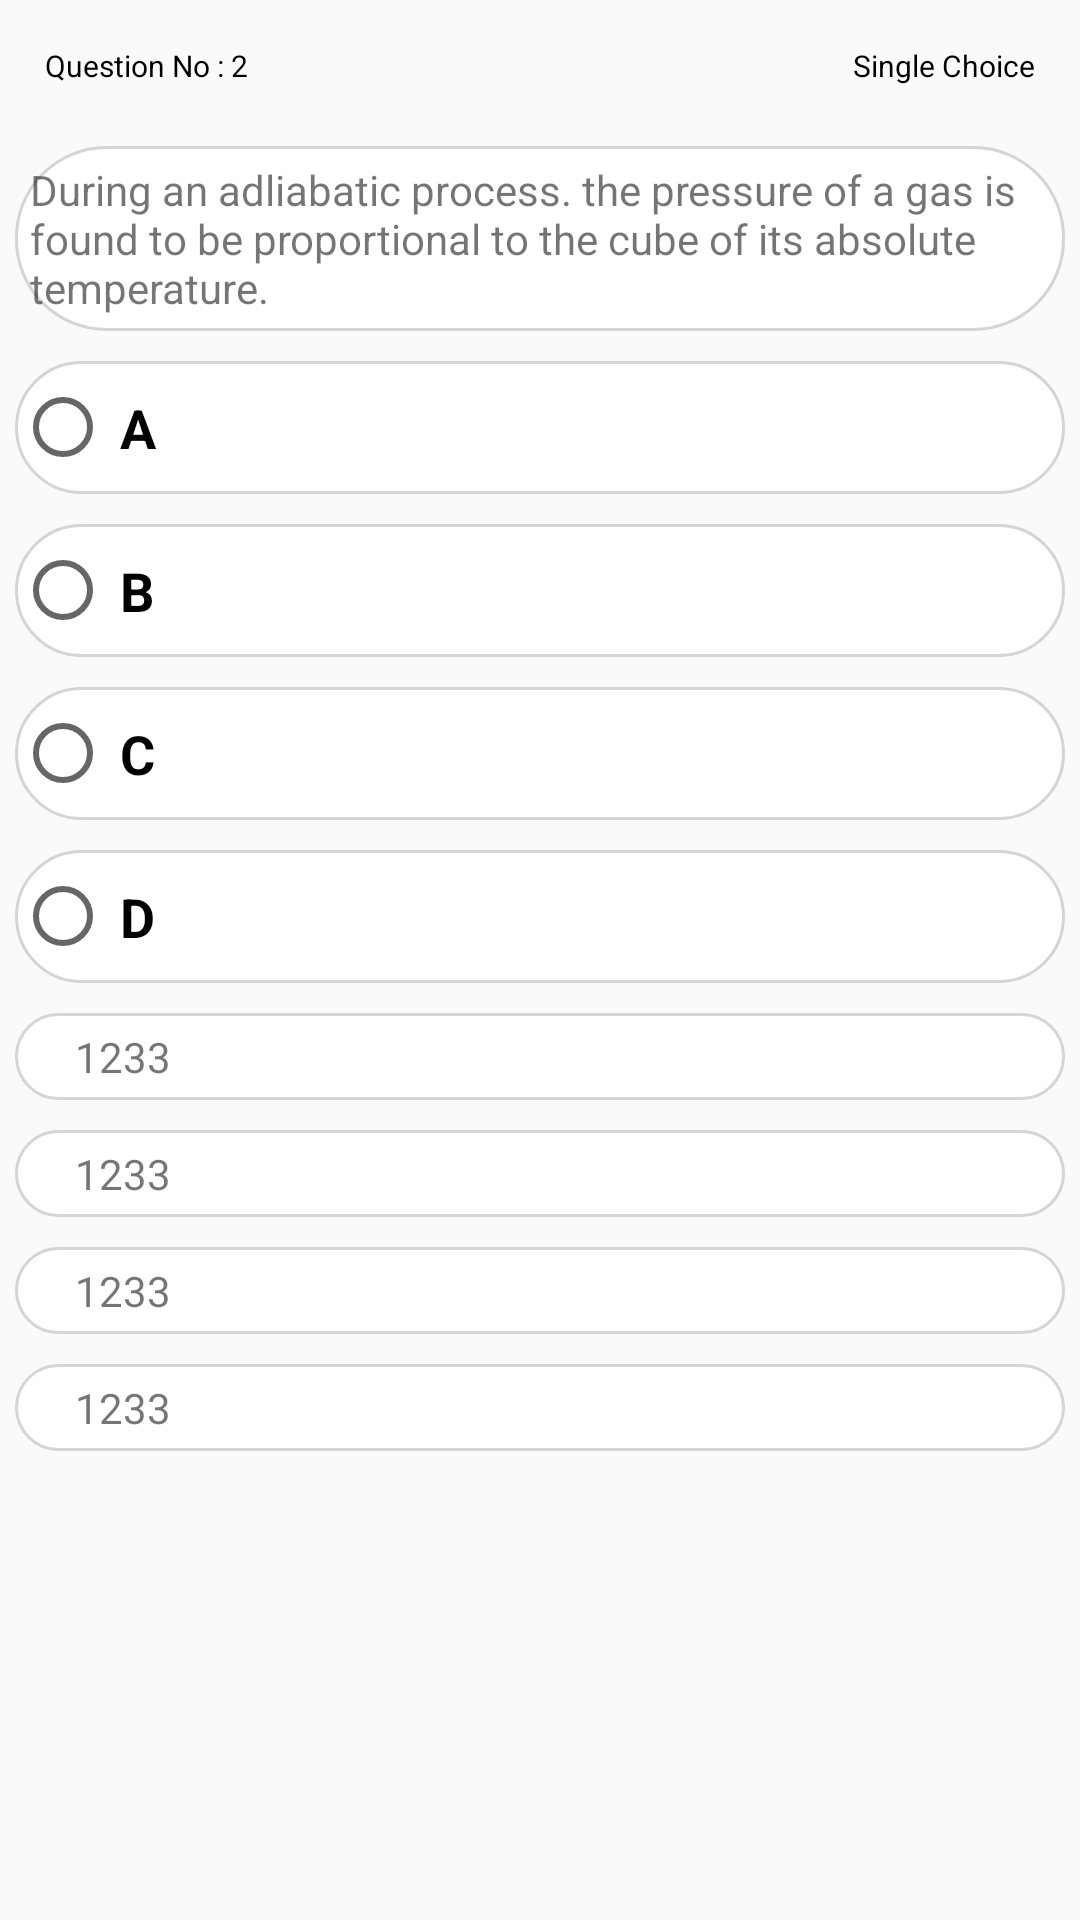

Android layout source for this screen:
<!-- AndroidManifest.xml: application theme AppTheme -->
<!-- res/layout/pager_item.xml -->
<?xml version="1.0" encoding="utf-8"?>
<LinearLayout xmlns:android="http://schemas.android.com/apk/res/android"
    xmlns:tools="http://schemas.android.com/tools"
    android:orientation="vertical"
    android:layout_width="match_parent"
    android:layout_height="match_parent"
    android:padding="5dp">

    <RelativeLayout
        android:layout_width="match_parent"
        android:layout_height="wrap_content"
        android:layout_margin="10dp">


        <TextView
            android:id="@+id/txtQuestionNo"
            android:layout_width="wrap_content"
            android:layout_height="wrap_content"
            android:layout_alignParentLeft="true"
            android:layout_alignParentStart="true"
            android:layout_alignParentTop="true"
            android:text="Question No : 2"
            android:textColor="@android:color/black"
            android:textSize="10sp"
            tools:ignore="SmallSp" />

        <TextView
            android:id="@+id/textView12"
            android:layout_width="wrap_content"
            android:layout_height="wrap_content"
            android:layout_alignParentEnd="true"
            android:layout_alignParentRight="true"
            android:layout_alignParentTop="true"
            android:text="Single Choice"
            android:textColor="@android:color/black"
            android:textSize="10sp"
            tools:ignore="SmallSp"
            />
    </RelativeLayout>

    <TextView
        android:layout_width="match_parent"
        android:layout_height="wrap_content"
        android:id="@+id/txtQuestion"
        android:layout_marginTop="10dp"
        android:padding="5dp"
        android:background="@drawable/rounded_corners"
        android:text="@string/during_an_adliabatic_process_the_pressure_of_a_gas_is_found_to_be_proportional_to_the_cube_of_its_absolute_temperature"/>

    <RadioGroup
        android:layout_width="match_parent"
        android:layout_height="wrap_content"
        android:orientation="vertical"
        android:id="@+id/rg">

        <RadioButton
            android:id="@+id/rbA"
            android:layout_width="match_parent"
            android:layout_height="wrap_content"
            android:text="A"
            android:textSize="18sp"
            android:paddingLeft="3dp"
            android:paddingTop="10dp"
            android:paddingBottom="10dp"
            android:textStyle="bold"
            android:layout_marginTop="10dp"
            android:background="@drawable/rounded_corners"
            android:paddingStart="3dp" />
        <RadioButton
            android:id="@+id/rbB"
            android:layout_width="match_parent"
            android:layout_height="wrap_content"
            android:text="B"
            android:textSize="18sp"
            android:paddingLeft="3dp"
            android:paddingTop="10dp"
            android:paddingBottom="10dp"
            android:textStyle="bold"
            android:layout_marginTop="10dp"
            android:background="@drawable/rounded_corners"
            />
        <RadioButton
            android:id="@+id/rbC"
            android:layout_width="match_parent"
            android:layout_height="wrap_content"
            android:text="C"
            android:textSize="18sp"
            android:paddingLeft="3dp"
            android:paddingTop="10dp"
            android:paddingBottom="10dp"
            android:textStyle="bold"
            android:layout_marginTop="10dp"
            android:background="@drawable/rounded_corners"
            />

        <RadioButton
            android:id="@+id/rbD"
            android:layout_width="match_parent"
            android:layout_height="wrap_content"
            android:text="D"
            android:textSize="18sp"
            android:paddingLeft="3dp"
            android:paddingTop="10dp"
            android:paddingBottom="10dp"
            android:textStyle="bold"
            android:layout_marginTop="10dp"
            android:background="@drawable/rounded_corners"
            />


        <LinearLayout
            android:layout_width="match_parent"
            android:layout_height="wrap_content"
            android:orientation="horizontal"
            android:layout_marginTop="10dp"
            android:gravity="center_vertical"
            android:padding="5dp"
            android:id="@+id/parentLayout"
            android:background="@drawable/rounded_corners">



            <TextView
                android:layout_width="wrap_content"
                android:layout_height="wrap_content"
                android:text="1233"
                android:layout_marginLeft="15dp"/>

        </LinearLayout>
        <LinearLayout
            android:layout_width="match_parent"
            android:layout_height="wrap_content"
            android:orientation="horizontal"
            android:layout_marginTop="10dp"
            android:gravity="center_vertical"
            android:padding="5dp"
            android:background="@drawable/rounded_corners">



            <TextView
                android:layout_width="wrap_content"
                android:layout_height="wrap_content"
                android:text="1233"
                android:layout_marginLeft="15dp"/>

        </LinearLayout>
        <LinearLayout
            android:layout_width="match_parent"
            android:layout_height="wrap_content"
            android:orientation="horizontal"
            android:layout_marginTop="10dp"
            android:gravity="center_vertical"
            android:padding="5dp"
            android:background="@drawable/rounded_corners">



            <TextView
                android:layout_width="wrap_content"
                android:layout_height="wrap_content"
                android:text="1233"
                android:layout_marginLeft="15dp"/>

        </LinearLayout>
        <LinearLayout
            android:layout_width="match_parent"
            android:layout_height="wrap_content"
            android:orientation="horizontal"
            android:layout_marginTop="10dp"
            android:gravity="center_vertical"
            android:padding="5dp"
            android:background="@drawable/rounded_corners">



            <TextView
                android:layout_width="wrap_content"
                android:layout_height="wrap_content"
                android:text="1233"
                android:layout_marginLeft="15dp"/>

        </LinearLayout>

    </RadioGroup>
</LinearLayout>
<!-- resources referenced by this layout -->
<resources>
  <!-- drawable rounded_corners (drawable-xxxhdpi) -->
  <?xml version="1.0" encoding="UTF-8"?>
  <shape xmlns:android="http://schemas.android.com/apk/res/android">
      <solid android:color="#fff"/>
      <stroke android:width="1dp" android:color="#96bababa" />
      <corners android:radius="30dp"/>
      <padding android:left="0dp" android:top="0dp" android:right="0dp" android:bottom="0dp" />
  </shape>
  <string name="during_an_adliabatic_process_the_pressure_of_a_gas_is_found_to_be_proportional_to_the_cube_of_its_absolute_temperature">During an adliabatic process. the pressure of a gas is found to be proportional to the cube of its absolute temperature.</string>
  <style name="AppTheme" parent="Theme.AppCompat.Light.DarkActionBar">
          
          <item name="colorPrimary">@color/colorPrimary</item>
          <item name="colorPrimaryDark">@color/colorPrimaryDark</item>
          <item name="colorAccent">@color/colorAccent</item>
      </style>
  <!-- not gathered from this repository: default colours our renderer supplied (Android Studio template values) -->
  <color name="colorPrimary">#FF6200EE</color>
  <color name="colorPrimaryDark">#FF3700B3</color>
  <color name="colorAccent">#FF03DAC5</color>
</resources>
